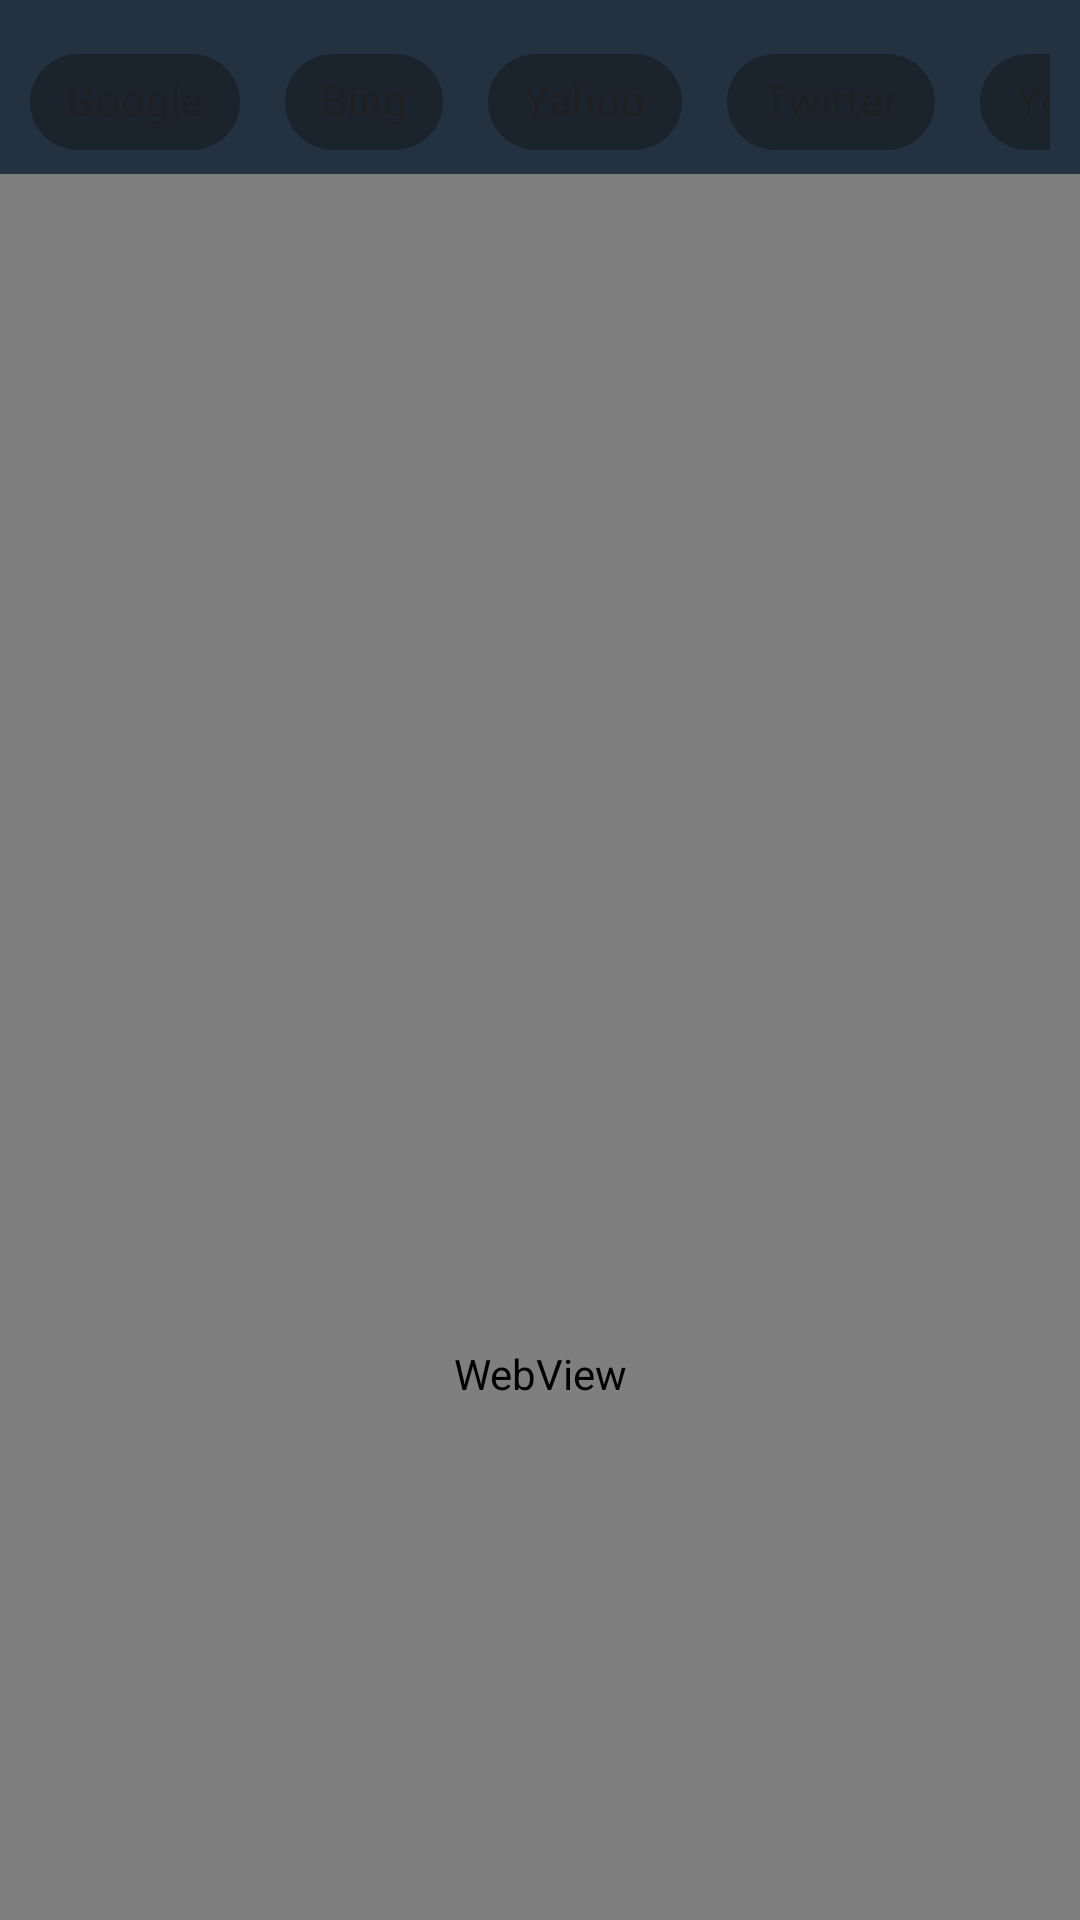

Write the Android layout XML for this screen, with the resource values it uses.
<!-- AndroidManifest.xml: application theme Theme.SearchWord -->
<!-- res/layout/fragment_home.xml -->
<?xml version="1.0" encoding="utf-8"?>
<androidx.constraintlayout.widget.ConstraintLayout
    xmlns:android="http://schemas.android.com/apk/res/android"
    xmlns:app="http://schemas.android.com/apk/res-auto"
    xmlns:tools="http://schemas.android.com/tools"
    android:layout_width="match_parent"
    android:layout_height="match_parent"
    android:background="@color/background_activity_color"
    tools:context=".presentation.activities.MainActivity">

    <HorizontalScrollView
        android:id="@+id/horizontal_scroll_view"
        android:layout_width="match_parent"
        android:layout_height="wrap_content"
        android:layout_marginStart="10dp"
        android:layout_marginTop="10dp"
        android:layout_marginEnd="10dp"
        android:scrollbars="none"
        android:theme="@style/Theme.MaterialComponents.Light"
        android:visibility="visible"
        app:layout_constraintEnd_toEndOf="parent"
        app:layout_constraintStart_toStartOf="parent"
        app:layout_constraintTop_toTopOf="parent">

        <com.google.android.material.chip.ChipGroup
            android:layout_width="wrap_content"
            android:layout_height="wrap_content"
            app:chipSpacingHorizontal="15dp"
            app:singleLine="true"
            app:singleSelection="true">

            <com.google.android.material.chip.Chip
                style="@style/CustomStyleChip"
                android:layout_width="wrap_content"
                android:layout_height="wrap_content"
                android:text="@string/google_name" />

            <com.google.android.material.chip.Chip
                style="@style/CustomStyleChip"
                android:layout_width="wrap_content"
                android:layout_height="wrap_content"
                android:text="@string/bing_name" />

            <com.google.android.material.chip.Chip
                style="@style/CustomStyleChip"
                android:layout_width="wrap_content"
                android:layout_height="wrap_content"
                android:text="@string/yahoo_name" />


            <com.google.android.material.chip.Chip
                style="@style/CustomStyleChip"
                android:layout_width="wrap_content"
                android:layout_height="wrap_content"
                android:text="@string/twitter_name" />


            <com.google.android.material.chip.Chip
                style="@style/CustomStyleChip"
                android:layout_width="wrap_content"
                android:layout_height="wrap_content"
                android:text="@string/youtube_name" />

            <com.google.android.material.chip.Chip
                style="@style/CustomStyleChip"
                android:layout_width="wrap_content"
                android:layout_height="wrap_content"
                android:text="@string/reddit_name" />

            <com.google.android.material.chip.Chip
                style="@style/CustomStyleChip"
                android:layout_width="wrap_content"
                android:layout_height="wrap_content"
                android:text="@string/wikipedia_name" />

            <com.google.android.material.chip.Chip
                style="@style/CustomStyleChip"
                android:layout_width="wrap_content"
                android:layout_height="wrap_content"
                android:text="@string/amazon_name" />

            <com.google.android.material.chip.Chip
                style="@style/CustomStyleChip"
                android:layout_width="wrap_content"
                android:layout_height="wrap_content"
                android:text="@string/ebay_name" />

            <com.google.android.material.chip.Chip
                style="@style/CustomStyleChip"
                android:layout_width="wrap_content"
                android:layout_height="wrap_content"
                android:text="@string/pinterest_name" />

            <com.google.android.material.chip.Chip
                style="@style/CustomStyleChip"
                android:layout_width="wrap_content"
                android:layout_height="wrap_content"
                android:text="@string/dictionary_name" />

        </com.google.android.material.chip.ChipGroup>
    </HorizontalScrollView>

    <WebView
        android:layout_width="0dp"
        android:layout_height="800dp"
        app:layout_constraintEnd_toEndOf="parent"
        app:layout_constraintStart_toStartOf="parent"
        app:layout_constraintTop_toBottomOf="@id/horizontal_scroll_view"/>

</androidx.constraintlayout.widget.ConstraintLayout>
<!-- resources referenced by this layout -->
<resources>
  <color name="background_activity_color">#243141</color>
  <string name="amazon_name">Amazon</string>
  <string name="bing_name">Bing</string>
  <string name="dictionary_name">Dictionary</string>
  <string name="ebay_name">Ebay</string>
  <string name="google_name">Google</string>
  <string name="pinterest_name">Pinterest</string>
  <string name="reddit_name">Reddit</string>
  <string name="twitter_name">Twitter</string>
  <string name="wikipedia_name">Wikipedia</string>
  <string name="yahoo_name">Yahoo</string>
  <string name="youtube_name">Youtube</string>
  <style name="CustomStyleChip" parent="Widget.MaterialComponents.Chip.Filter">
          <item name="chipBackgroundColor">@color/chip_background_color</item>
          <item name="android:textColor">@color/chip_text_color</item>
          <item name="checkedIconTint">@color/white</item>
  
      </style>
  <style name="Theme.SearchWord" parent="Theme.MaterialComponents.Light.DarkActionBar">
          
          <item name="colorPrimary">@color/black_500</item>
          <item name="colorPrimaryVariant">@color/black_700</item>
          <item name="colorOnPrimary">@color/white</item>
          
          <item name="colorSecondary">@color/teal_200</item>
          <item name="colorSecondaryVariant">@color/teal_700</item>
          <item name="colorOnSecondary">@color/black</item>
          
          <item name="android:statusBarColor">?attr/colorPrimaryVariant</item>
          <item name="android:forceDarkAllowed" tools:targetApi="q">false</item>
          
      </style>
  <color name="white">#FFFFFFFF</color>
  <color name="black_500">#202c36</color>
  <color name="black_700">#1E1F21</color>
  <color name="teal_200">#FF03DAC5</color>
  <color name="teal_700">#FF018786</color>
  <color name="black">#FF000000</color>
</resources>
